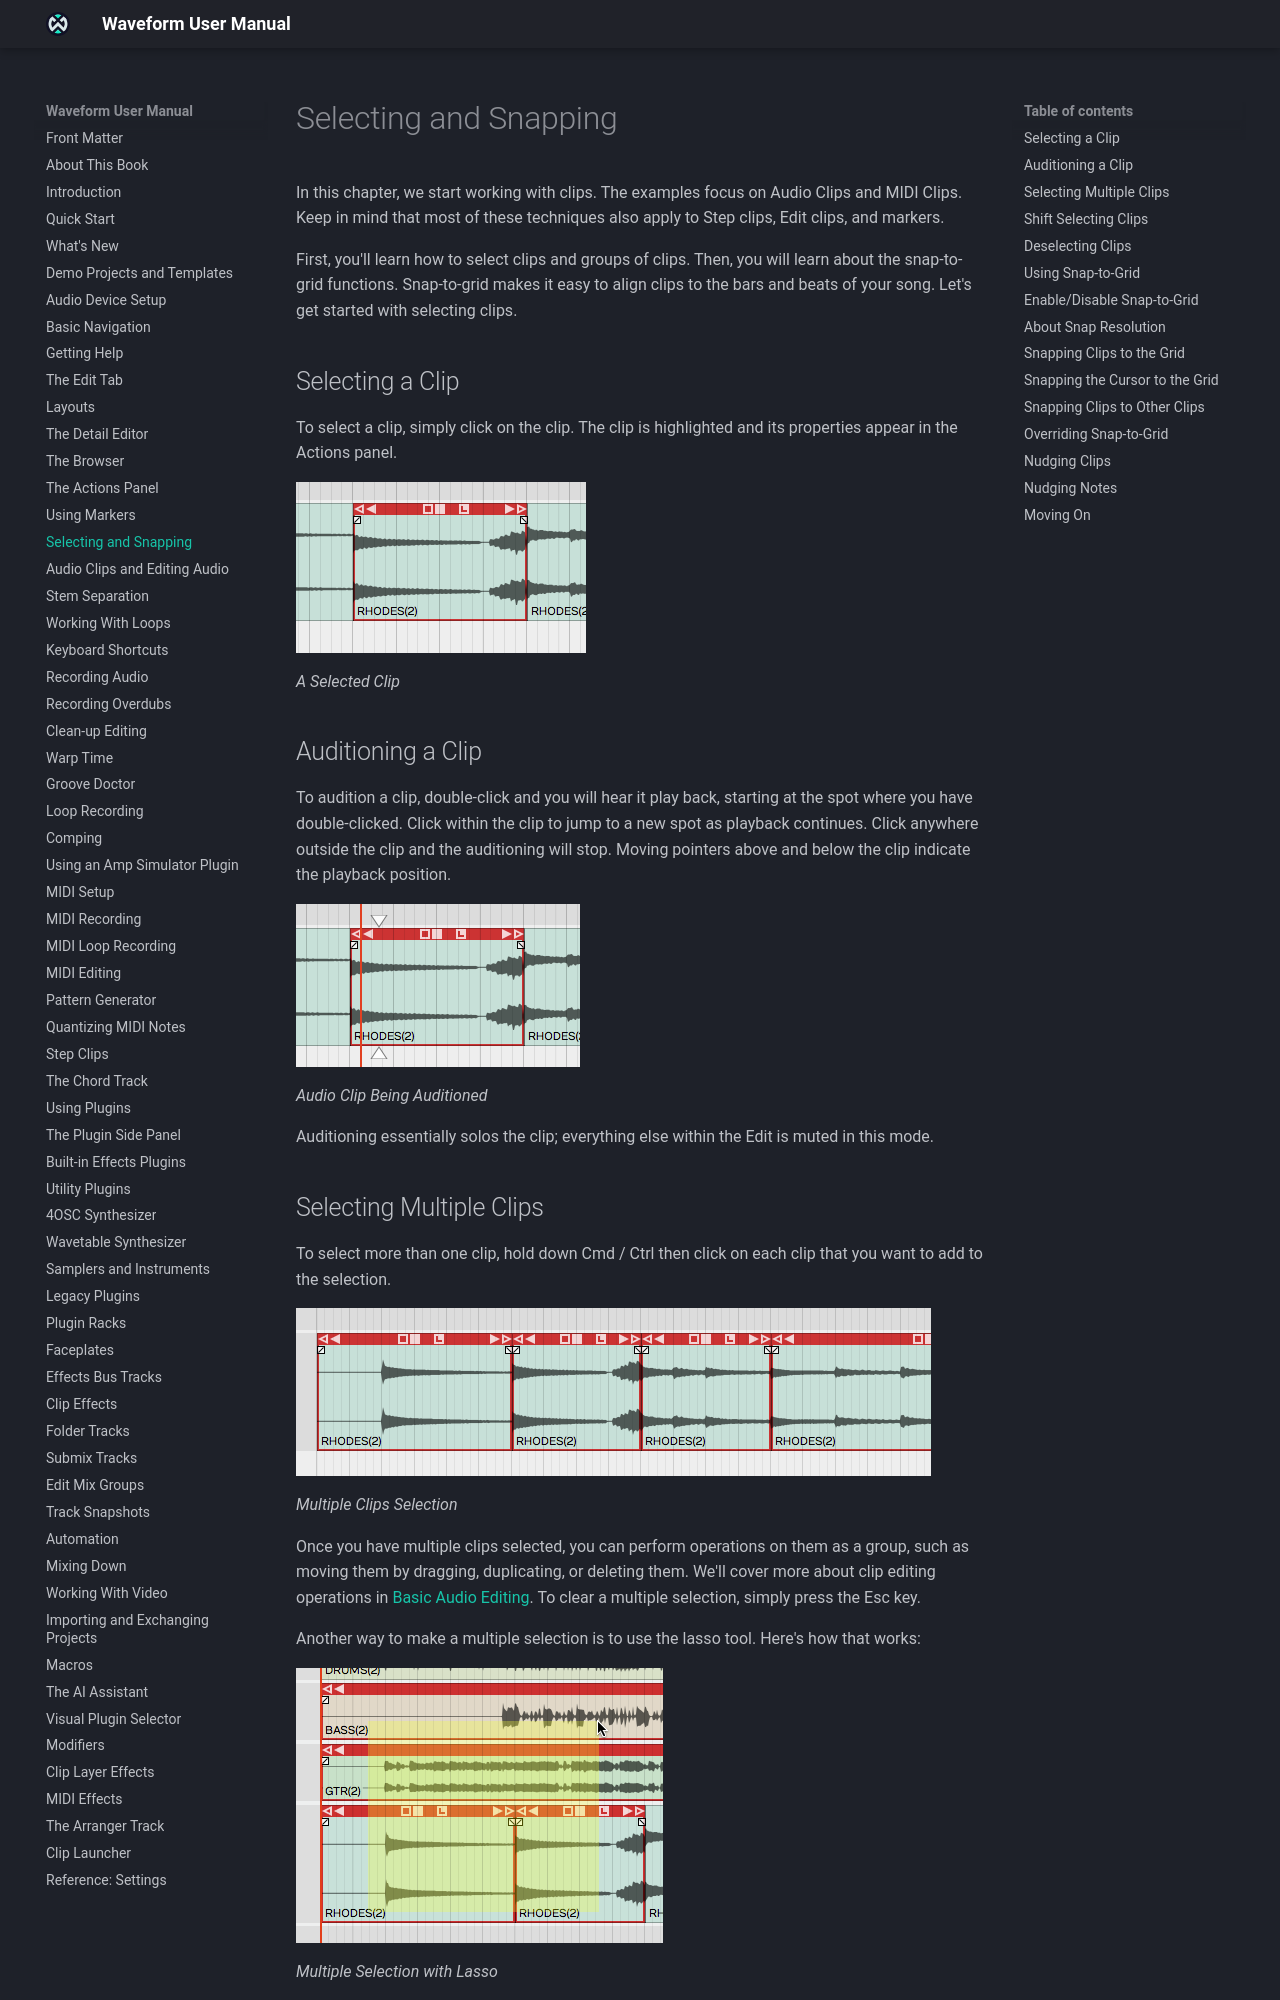

repository: Tracktion/waveform_manual · page: selecting-and-snapping/index.html · generator: mkdocs

# Selecting and Snapping

This chapter covers selecting clips and groups of clips, snapping them
to the bars and beats of your song, and nudging them. The examples use
Audio clips and MIDI clips, but most of the techniques also apply to Step
clips, Edit clips and markers.

## Selecting a Clip

To select a clip, click it. The clip is highlighted and its properties
appear in the Actions panel.


![](images/11----01@2x.png)

*A Selected Clip*

## Auditioning a Clip

To audition a clip, double-click it. Playback starts where you
double-clicked. Click within the clip to jump to a new spot as playback
continues, and click anywhere outside the clip to stop. Moving pointers
above and below the clip show the playback position.


![](images/11----02.png)

*Audio Clip Being Auditioned*

Auditioning solos the clip: everything else in the Edit is muted while
it plays.

## Selecting Multiple Clips

To select more than one clip, hold Cmd / Ctrl and click each clip you
want to add to the selection.


![](images/11----03@2x.png)

*Multiple Clips Selection*

With several clips selected, you can work on them as a group, for
example dragging, duplicating or deleting them. Clip editing is covered
in [Audio Clips and Editing Audio](audio-clips-and-editing-audio.md). To
clear a multiple selection, press Esc.

You can also make a multiple selection with the lasso tool:


![](images/11----04.png)

*Multiple Selection with Lasso*

1.  Hold Opt / Alt until you see a plus cursor.
2.  Drag to draw a yellow box. Anything the box touches is selected.

> 💡 **Tip:** To refine a multiple selection, hold Cmd / Ctrl and click any clip you want to deselect.

## Shift Selecting Clips

Shift-select is a quick way to select a run of adjacent clips:

1.  Select the first clip.
2.  Hold Shift and click the last clip. This selects the first clip, the
    last clip and all the clips in between.

Shift-select works for clips on a single track and across several tracks.

> 💡 **Tip:** Shift-select also works for many other kinds of Waveform object, including Browser lists and tracks.

## Deselecting Clips

Press Esc at any time to deselect everything.

> 💡 **Tip:** Esc also clears selections of other objects, such as plugins and tracks.
